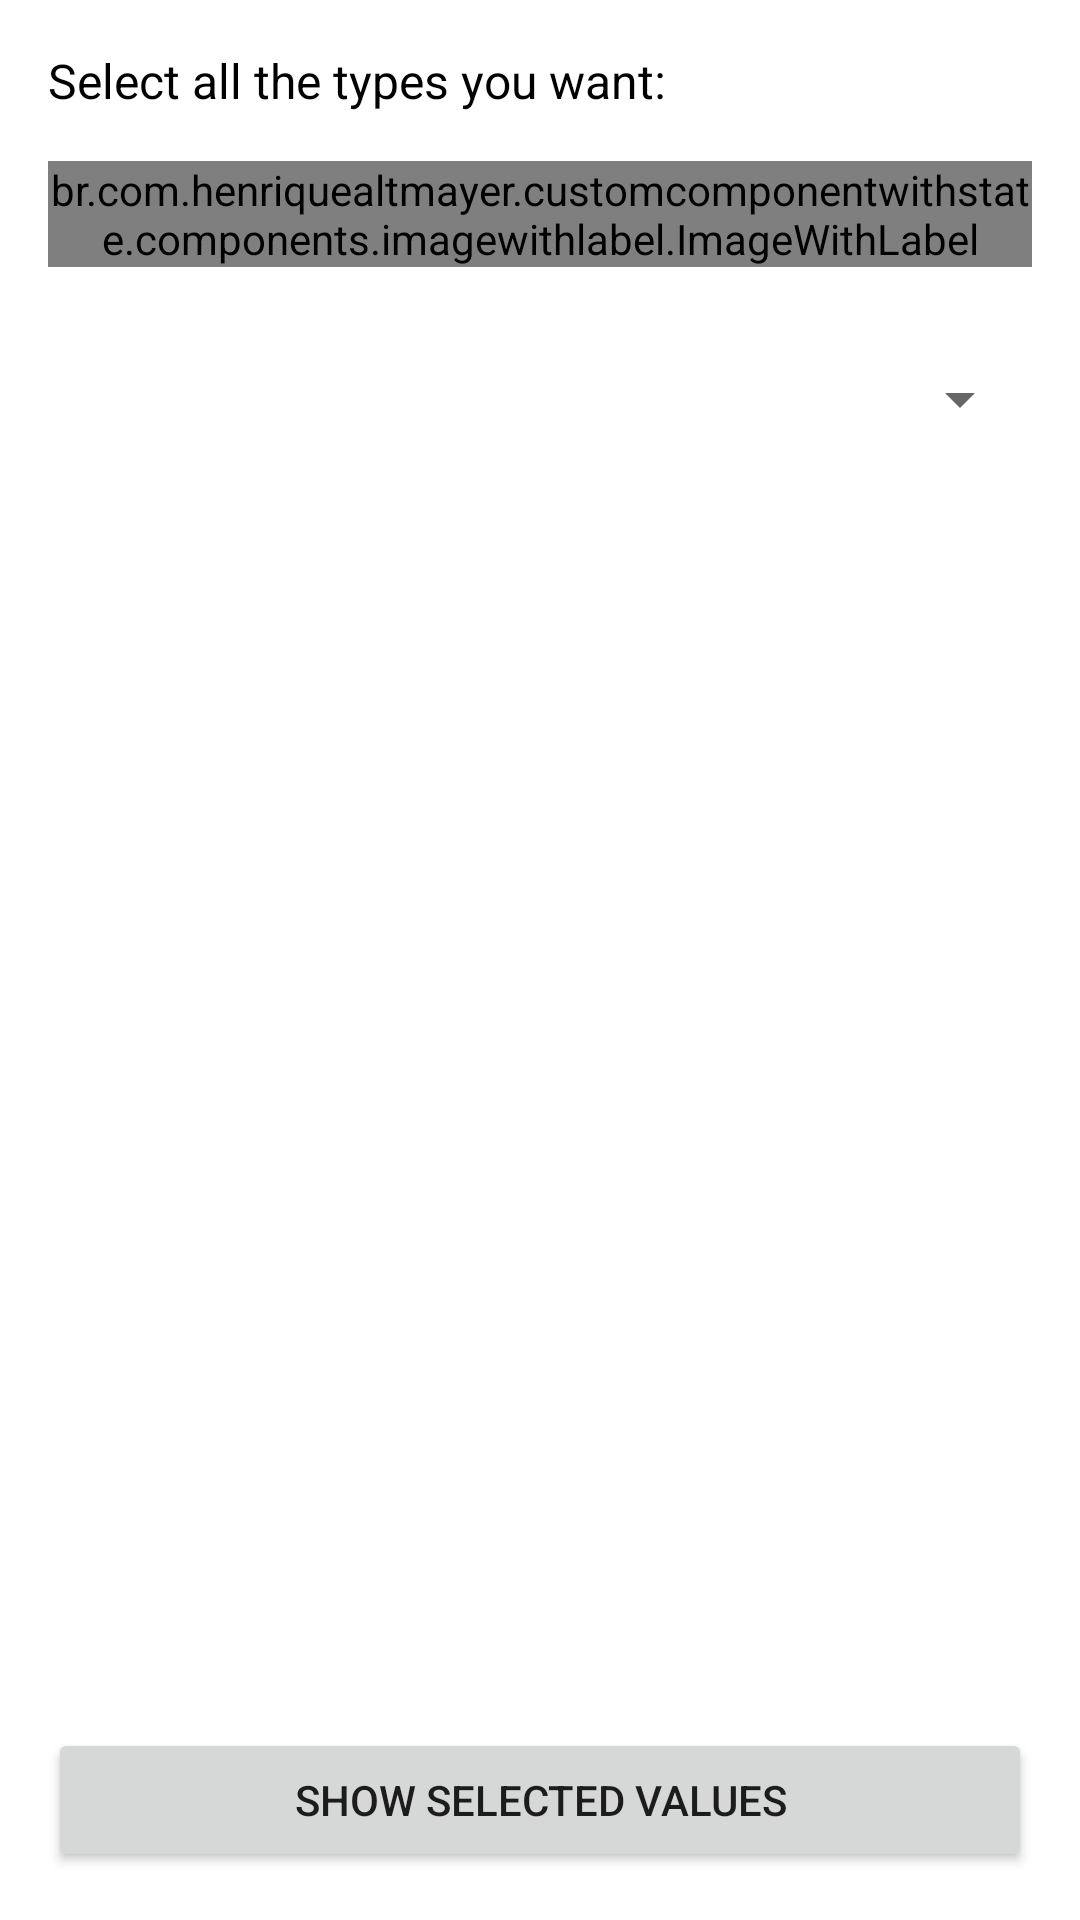

Produce the Android XML layout that renders to this screen, including the resource entries it uses.
<!-- AndroidManifest.xml: application theme Theme.CustomComponentWithState -->
<!-- res/layout/activity_main.xml -->
<?xml version="1.0" encoding="utf-8"?>
<layout xmlns:android="http://schemas.android.com/apk/res/android"
    xmlns:app="http://schemas.android.com/apk/res-auto"
    xmlns:tools="http://schemas.android.com/tools">

    <data>

        <variable
            name="vm"
            type="br.com.henriquealtmayer.customcomponentwithstate.MainViewModel" />

    </data>

    <ScrollView
        android:layout_width="match_parent"
        android:layout_height="match_parent"
        android:fillViewport="true">

        <androidx.constraintlayout.widget.ConstraintLayout
            android:layout_width="match_parent"
            android:layout_height="match_parent"
            android:padding="16dp"
            tools:context=".MainActivity">

            <TextView
                android:id="@+id/textView"
                android:layout_width="wrap_content"
                android:layout_height="wrap_content"
                android:text="@string/select_food_types"
                android:textColor="@color/black"
                android:textSize="16sp"
                app:layout_constraintStart_toStartOf="parent"
                app:layout_constraintTop_toTopOf="parent" />

            <br.com.henriquealtmayer.customcomponentwithstate.components.imagewithlabel.ImageWithLabel
                android:id="@+id/iwl_snack"
                android:layout_width="wrap_content"
                android:layout_height="wrap_content"
                android:layout_marginTop="16dp"
                app:image="@drawable/ic_healthy_category"
                app:is_selected="@={vm.isHealthySelected}"
                app:layout_constraintHorizontal_chainStyle="packed"
                app:layout_constraintStart_toStartOf="parent"
                app:layout_constraintTop_toBottomOf="@+id/textView"
                app:text="@string/healthy" />

            <br.com.henriquealtmayer.customcomponentwithstate.components.imagewithlabel.ImageWithLabel
                android:id="@+id/iwl_healthy"
                android:layout_width="wrap_content"
                android:layout_height="wrap_content"
                android:layout_marginStart="32dp"
                android:layout_marginTop="16dp"
                app:image="@drawable/ic_fast_food_category"
                app:is_selected="@={vm.isFastFoodSelected}"
                app:layout_constraintStart_toEndOf="@+id/iwl_snack"
                app:layout_constraintTop_toBottomOf="@+id/textView"
                app:text="@string/fast_food" />

            <androidx.appcompat.widget.AppCompatSpinner
                android:id="@+id/appCompatSpinner"
                android:layout_width="match_parent"
                android:layout_height="wrap_content"
                android:layout_marginTop="32dp"
                app:item_selected="@={vm.beerSelectedItem}"
                app:items="@{vm.beerList}"
                app:layout_constraintEnd_toEndOf="parent"
                app:layout_constraintStart_toStartOf="parent"
                app:layout_constraintTop_toBottomOf="@+id/iwl_healthy" />

            <Button
                android:layout_width="match_parent"
                android:layout_height="wrap_content"
                android:onClick="@{() -> vm.showSelectedValuesAmountMessage()}"
                android:text="@string/show_selected_values"
                app:layout_constraintBottom_toBottomOf="parent"
                app:layout_constraintTop_toBottomOf="@+id/appCompatSpinner"
                app:layout_constraintVertical_bias="1.0"
                tools:layout_editor_absoluteX="16dp" />

        </androidx.constraintlayout.widget.ConstraintLayout>

    </ScrollView>

</layout>
<!-- resources referenced by this layout -->
<resources>
  <color name="black">#FF000000</color>
  <string name="fast_food">Fast Food</string>
  <string name="healthy">Healthy</string>
  <string name="select_food_types">Select all the types you want:</string>
  <string name="show_selected_values">Show selected values</string>
  <style name="Theme.CustomComponentWithState" parent="Theme.MaterialComponents.DayNight.DarkActionBar">
          
          <item name="colorPrimary">@color/purple_500</item>
          <item name="colorPrimaryVariant">@color/purple_700</item>
          <item name="colorOnPrimary">@color/white</item>
          
          <item name="colorSecondary">@color/teal_200</item>
          <item name="colorSecondaryVariant">@color/teal_700</item>
          <item name="colorOnSecondary">@color/black</item>
          
          <item name="android:statusBarColor" tools:targetApi="l">?attr/colorPrimaryVariant</item>
          
      </style>
  <color name="purple_500">#FF6200EE</color>
  <color name="purple_700">#FF3700B3</color>
  <color name="white">#FFFFFFFF</color>
  <color name="teal_200">#FF03DAC5</color>
  <color name="teal_700">#FF018786</color>
</resources>
